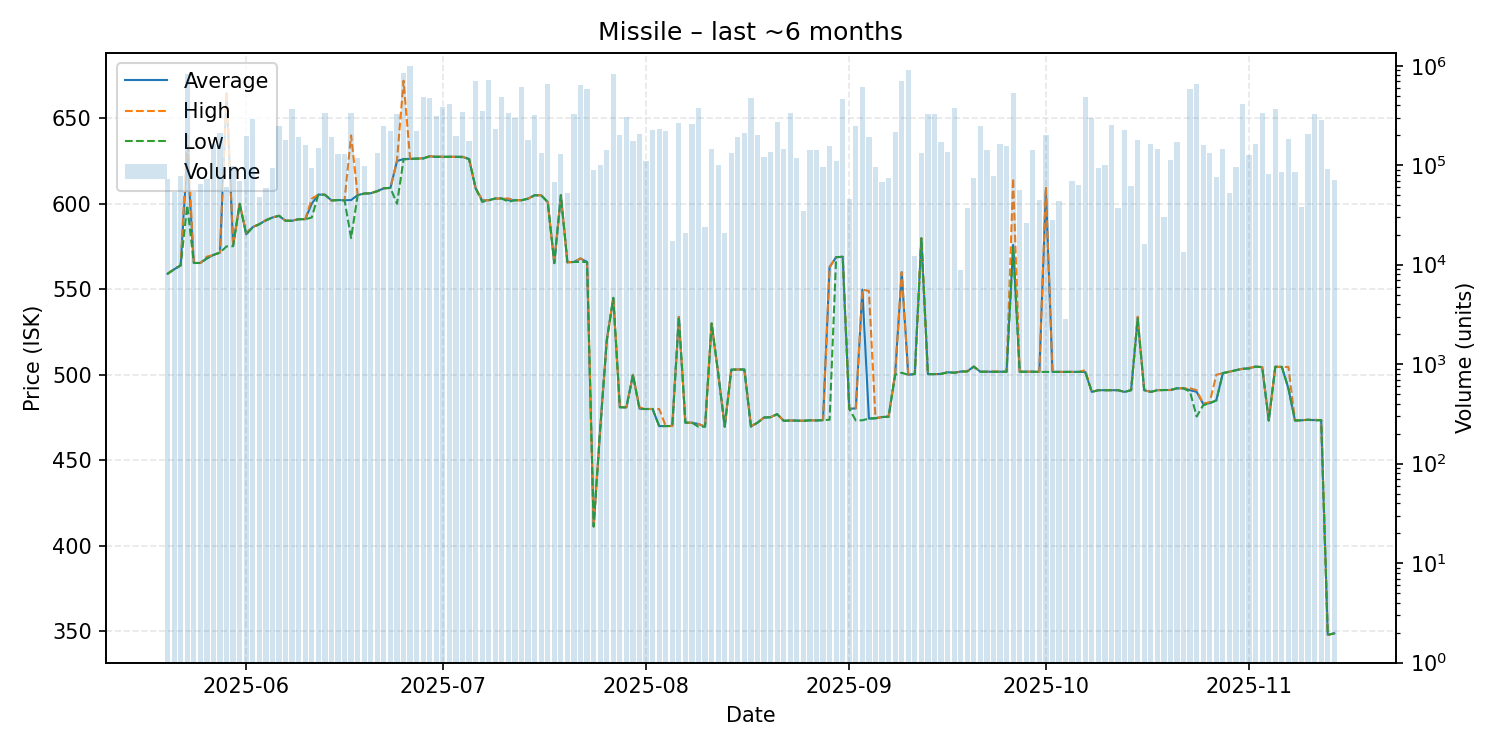

Data behind this chart, as committed beside it:
date, average, highest, lowest, order_count, volume
2025-05-20, 559.1, 559.1, 559.1, 13, 72747
2025-05-21, 561.7, 561.7, 561.7, 2, 53815
2025-05-22, 564.0, 564.0, 564.0, 10, 77579
2025-05-23, 629.3, 640.0, 599.1, 20, 826944
2025-05-24, 565.4, 565.4, 565.4, 5, 53192
2025-05-25, 565.4, 565.4, 565.4, 8, 64236
2025-05-26, 568.1, 569.1, 568.1, 10, 73517
2025-05-27, 570.1, 570.1, 570.1, 13, 164222
2025-05-28, 571.5, 571.5, 571.5, 20, 210879
2025-05-29, 664.5, 665.0, 575.1, 11, 59931
2025-05-30, 575.7, 576.0, 575.2, 12, 98719
2025-05-31, 600.0, 600.0, 600.0, 10, 68801
2025-06-01, 582.2, 583.1, 582.1, 19, 198258
2025-06-02, 586.4, 586.5, 586.3, 20, 291165
2025-06-03, 588.1, 588.1, 588.1, 9, 48237
2025-06-04, 590.4, 590.5, 590.2, 12, 58485
2025-06-05, 592.0, 592.0, 592.0, 8, 94281
2025-06-06, 593.0, 593.0, 593.0, 17, 250066
2025-06-07, 590.1, 590.1, 590.1, 13, 178104
2025-06-08, 590.1, 590.1, 590.1, 18, 370616
2025-06-09, 591.0, 591.0, 591.0, 9, 192690
2025-06-10, 591.0, 591.0, 591.0, 15, 158366
2025-06-11, 600.1, 603.0, 592.0, 8, 94294
2025-06-12, 605.4, 605.4, 605.3, 16, 147630
2025-06-13, 605.3, 605.3, 605.3, 22, 337611
2025-06-14, 602.0, 602.0, 602.0, 16, 192687
2025-06-15, 602.2, 602.2, 602.2, 14, 130886
2025-06-16, 602.1, 602.1, 602.0, 13, 129811
2025-06-17, 602.2, 640.0, 580.0, 14, 338071
2025-06-18, 605.1, 605.1, 605.1, 7, 119177
2025-06-19, 606.0, 606.0, 606.0, 11, 97461
2025-06-20, 606.2, 606.2, 606.2, 6, 51734
2025-06-21, 607.4, 607.4, 607.4, 9, 133725
2025-06-22, 609.1, 609.1, 609.1, 21, 248899
2025-06-23, 609.3, 609.3, 609.3, 13, 220840
2025-06-24, 625.0, 625.2, 600.0, 11, 325892
2025-06-25, 626.2, 672.0, 625.9, 32, 842561
2025-06-26, 626.3, 626.3, 626.3, 18, 1002501
2025-06-27, 626.4, 626.4, 626.4, 11, 218920
2025-06-28, 626.6, 626.8, 626.5, 12, 480746
2025-06-29, 627.8, 627.8, 627.8, 11, 476959
2025-06-30, 627.5, 627.7, 627.4, 11, 313709
2025-07-01, 627.5, 627.5, 627.5, 22, 385432
2025-07-02, 627.5, 627.5, 627.5, 17, 409372
2025-07-03, 627.5, 627.5, 627.5, 12, 198722
2025-07-04, 627.5, 627.5, 627.2, 25, 342497
2025-07-05, 626.2, 626.2, 626.2, 11, 177177
2025-07-06, 609.1, 609.1, 609.1, 32, 707929
2025-07-07, 602.0, 602.1, 601.1, 25, 351824
2025-07-08, 602.1, 602.1, 602.1, 29, 725396
2025-07-09, 603.1, 603.1, 603.1, 10, 230536
2025-07-10, 603.1, 603.1, 603.1, 19, 486635
2025-07-11, 602.1, 603.1, 601.1, 9, 335771
2025-07-12, 602.1, 602.1, 602.1, 15, 299081
2025-07-13, 602.1, 602.1, 602.1, 24, 614578
2025-07-14, 603.0, 603.0, 603.0, 9, 179375
2025-07-15, 605.0, 605.0, 605.0, 15, 323023
2025-07-16, 605.0, 605.0, 605.0, 9, 132481
2025-07-17, 601.0, 601.0, 601.0, 24, 656457
2025-07-18, 565.3, 565.3, 565.3, 7, 68285
... 119 more rows
